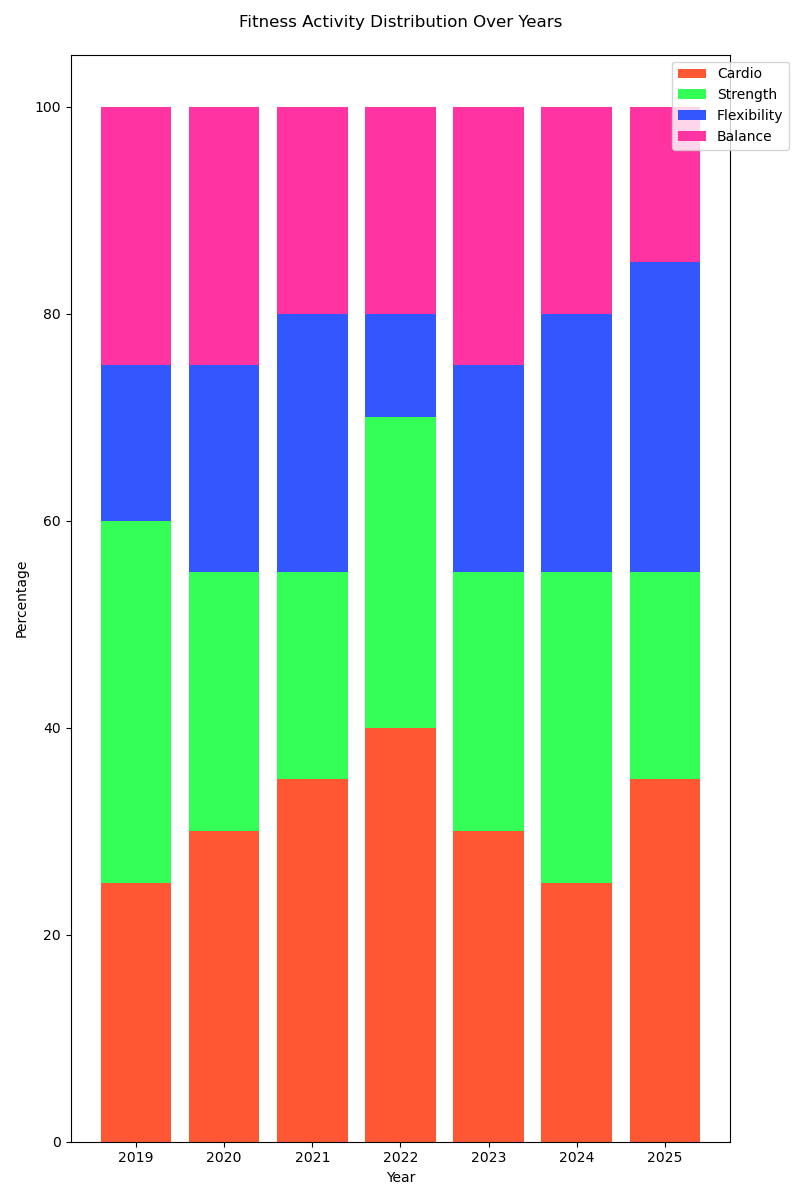

Source data for this figure (header and first rows):
Year, Cardio, Strength, Flexibility, Balance
2019, 25, 35, 15, 25
2020, 30, 25, 20, 25
2021, 35, 20, 25, 20
2022, 40, 30, 10, 20
2023, 30, 25, 20, 25
2024, 25, 30, 25, 20
2025, 35, 20, 30, 15
